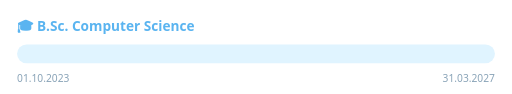
t = 0.00 s
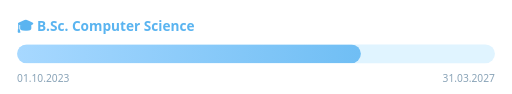
t = 0.90 s
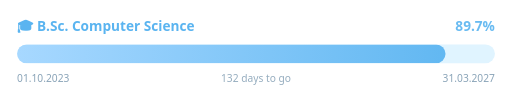
t = 1.80 s
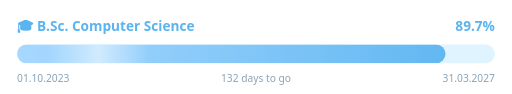
t = 2.43 s
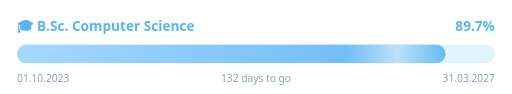
t = 3.68 s
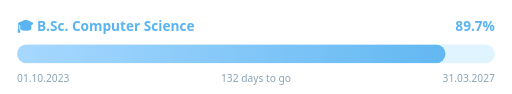
t = 4.30 s

The animated SVG that drew these frames (rendered in a browser with its animation timeline set to each time). Animation: 2 SMIL elements (animate=2), 1 CSS @keyframes rule; one cycle of 4.30 s, repeats indefinitely.

<svg xmlns="http://www.w3.org/2000/svg" width="600" height="110" viewBox="0 0 600 110">
  <defs>
    <linearGradient id="fill" x1="0" x2="1" y1="0" y2="0">
      <stop offset="0%" stop-color="#A7D8FF"/>
      <stop offset="100%" stop-color="#5AB4F0"/>
    </linearGradient>
    <linearGradient id="shine" x1="0" x2="1" y1="0" y2="0">
      <stop offset="0%" stop-color="#ffffff" stop-opacity="0"/>
      <stop offset="50%" stop-color="#ffffff" stop-opacity="0.55"/>
      <stop offset="100%" stop-color="#ffffff" stop-opacity="0"/>
    </linearGradient>
    <clipPath id="barClip">
      <rect x="20" y="52" width="502.1" height="22" rx="11">
        <animate attributeName="width" from="0" to="502.1" dur="1.8s" fill="freeze" calcMode="spline" keySplines="0.25 0.1 0.25 1" keyTimes="0;1"/>
      </rect>
    </clipPath>
  </defs>

  <style>
    .title { font: 600 16px 'Segoe UI', Ubuntu, Helvetica, Arial, sans-serif; fill: #5AB4F0; }
    .pct   { font: 700 16px 'Segoe UI', Ubuntu, Helvetica, Arial, sans-serif; fill: #5AB4F0; }
    .small { font: 400 12px 'Segoe UI', Ubuntu, Helvetica, Arial, sans-serif; fill: #8AA4B8; }
    .fade  { opacity: 0; animation: fadeIn 0.8s ease-out 1.2s forwards; }
    @keyframes fadeIn { to { opacity: 1; } }
  </style>

  <text x="20" y="36" class="title">🎓 B.Sc. Computer Science</text>
  <text x="580" y="36" class="pct fade" text-anchor="end">89.7%</text>

  <rect x="20" y="52" width="560" height="22" rx="11" fill="#E0F4FF"/>
  <g clip-path="url(#barClip)">
    <rect x="20" y="52" width="560" height="22" fill="url(#fill)"/>
    <rect x="-120" y="52" width="120" height="22" fill="url(#shine)">
      <animate attributeName="x" from="-120" to="580" dur="2.5s" begin="1.8s" repeatCount="indefinite"/>
    </rect>
  </g>

  <text x="20" y="96" class="small">01.10.2023</text>
  <text x="300" y="96" class="small fade" text-anchor="middle">132 days to go</text>
  <text x="580" y="96" class="small" text-anchor="end">31.03.2027</text>
</svg>
